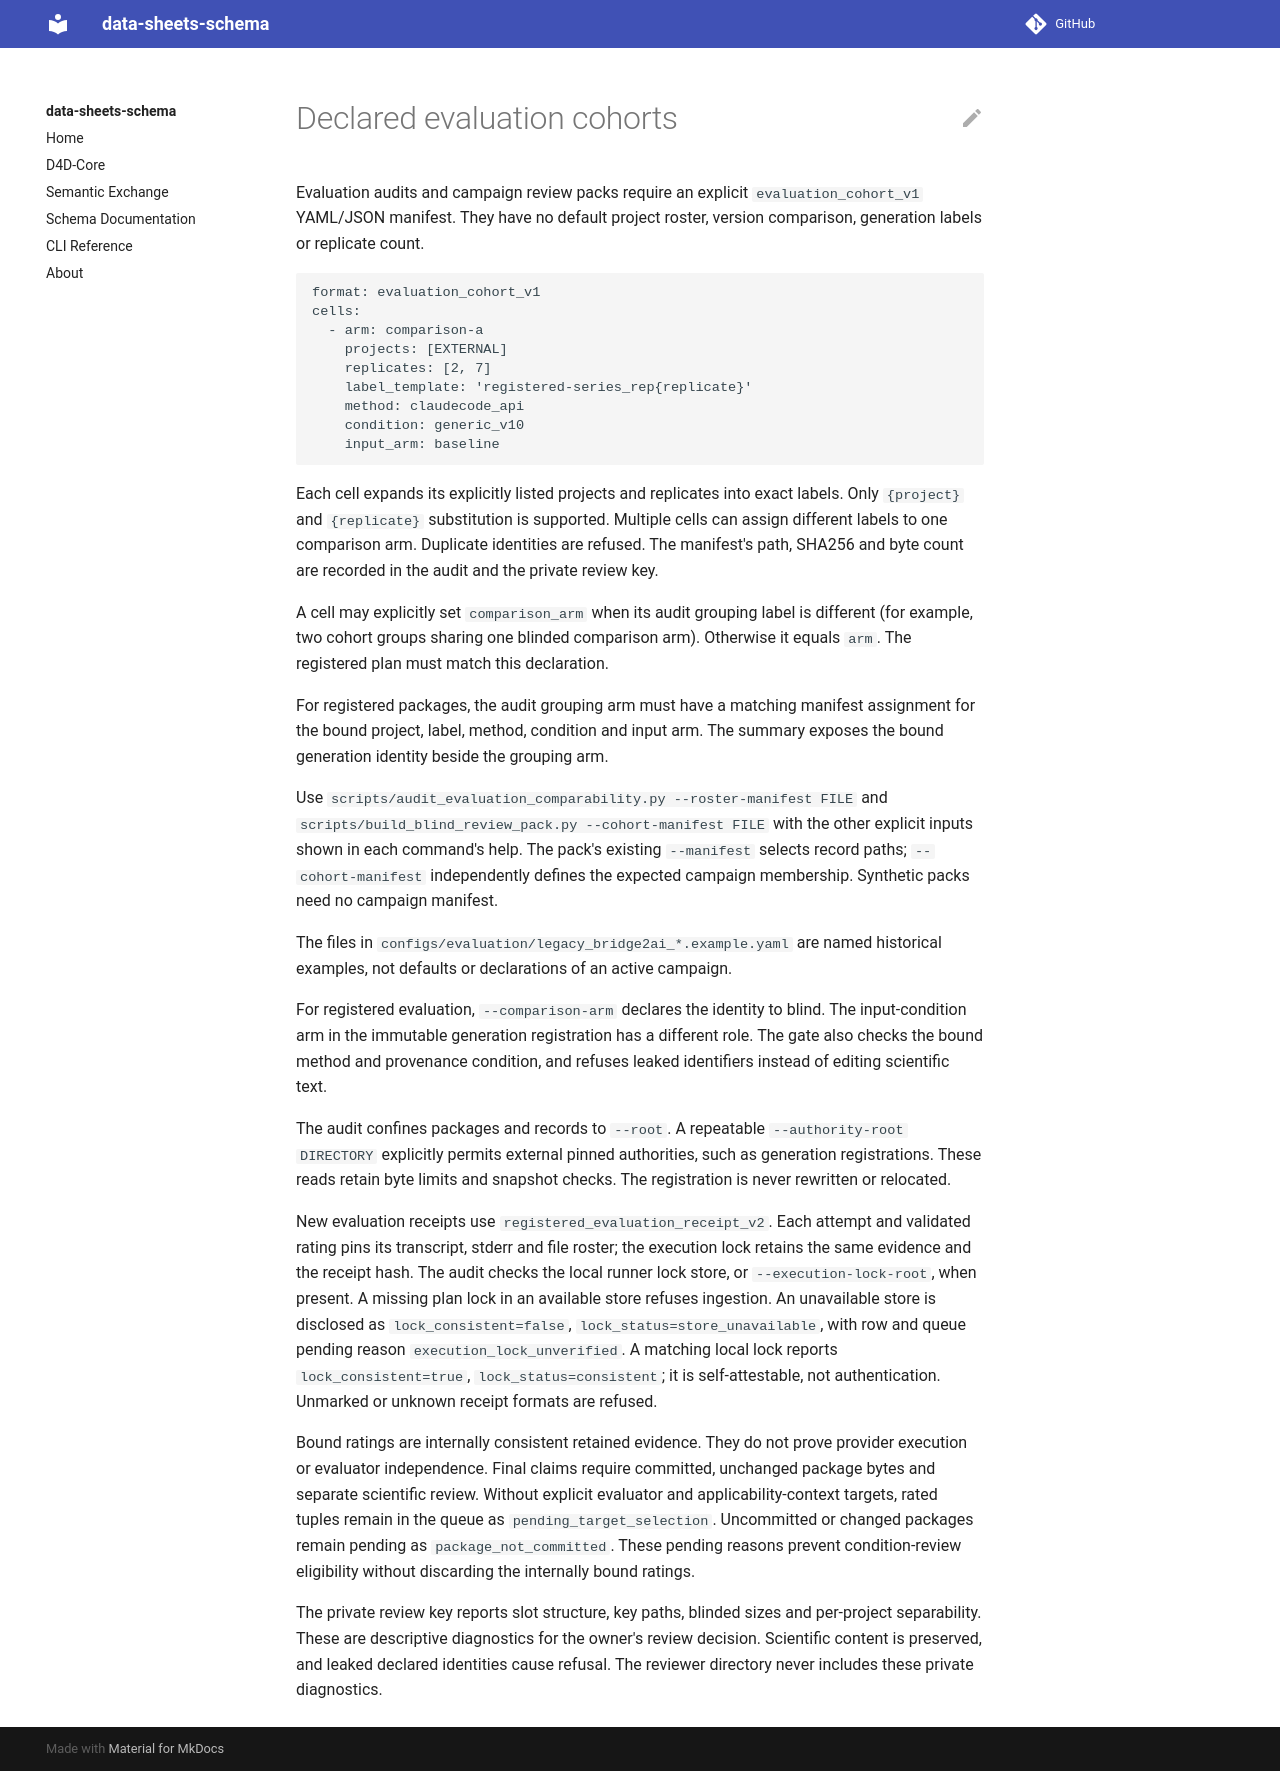

repository: bridge2ai/data-sheets-schema · page: evaluation-cohorts/index.html · generator: mkdocs

# Declared evaluation cohorts

Evaluation audits and campaign review packs require an explicit
`evaluation_cohort_v1` YAML/JSON manifest. They have no default project roster,
version comparison, generation labels or replicate count.

```yaml
format: evaluation_cohort_v1
cells:
  - arm: comparison-a
    projects: [EXTERNAL]
    replicates: [2, 7]
    label_template: 'registered-series_rep{replicate}'
    method: claudecode_api
    condition: generic_v10
    input_arm: baseline
```

Each cell expands its explicitly listed projects and replicates into exact
labels. Only `{project}` and `{replicate}` substitution is supported. Multiple
cells can assign different labels to one comparison arm. Duplicate identities
are refused. The manifest's path, SHA256 and byte count are recorded in the
audit and the private review key.

A cell may explicitly set `comparison_arm` when its audit grouping label is
different (for example, two cohort groups sharing one blinded comparison arm).
Otherwise it equals `arm`. The registered plan must match this declaration.

For registered packages, the audit grouping arm must have a matching manifest
assignment for the bound project, label, method, condition and input arm.
The summary exposes the bound generation identity beside the grouping arm.

Use `scripts/audit_evaluation_comparability.py --roster-manifest FILE` and
`scripts/build_blind_review_pack.py --cohort-manifest FILE` with the other
explicit inputs shown in each command's help. The pack's existing `--manifest`
selects record paths; `--cohort-manifest` independently defines the expected
campaign membership. Synthetic packs need no campaign manifest.

The files in `configs/evaluation/legacy_bridge2ai_*.example.yaml` are named
historical examples, not defaults or declarations of an active campaign.

For registered evaluation, `--comparison-arm` declares the identity to blind.
The input-condition arm in the immutable generation registration has a different
role. The gate also checks the bound method and provenance condition, and
refuses leaked identifiers instead of editing scientific text.

The audit confines packages and records to `--root`. A repeatable
`--authority-root DIRECTORY` explicitly permits external pinned authorities,
such as generation registrations. These reads retain byte limits and snapshot
checks. The registration is never rewritten or relocated.

New evaluation receipts use `registered_evaluation_receipt_v2`. Each attempt
and validated rating pins its transcript, stderr and file roster; the execution
lock retains the same evidence and the receipt hash. The audit checks the local
runner lock store, or `--execution-lock-root`, when present. A missing plan lock
in an available store refuses ingestion. An unavailable store is disclosed as
`lock_consistent=false`, `lock_status=store_unavailable`, with row and queue
pending reason `execution_lock_unverified`. A matching local lock reports
`lock_consistent=true`, `lock_status=consistent`; it is self-attestable, not
authentication. Unmarked or unknown receipt formats are refused.

Bound ratings are internally consistent retained evidence. They do not prove
provider execution or evaluator independence. Final claims require committed,
unchanged package bytes and separate scientific review. Without explicit
evaluator and applicability-context targets, rated tuples remain in the queue
as `pending_target_selection`. Uncommitted or changed packages remain pending
as `package_not_committed`. These pending reasons prevent condition-review
eligibility without discarding the internally bound ratings.

The private review key reports slot structure, key paths, blinded sizes and
per-project separability. These are descriptive diagnostics for the owner's
review decision. Scientific content is preserved, and leaked declared
identities cause refusal. The reviewer directory never includes these private
diagnostics.
